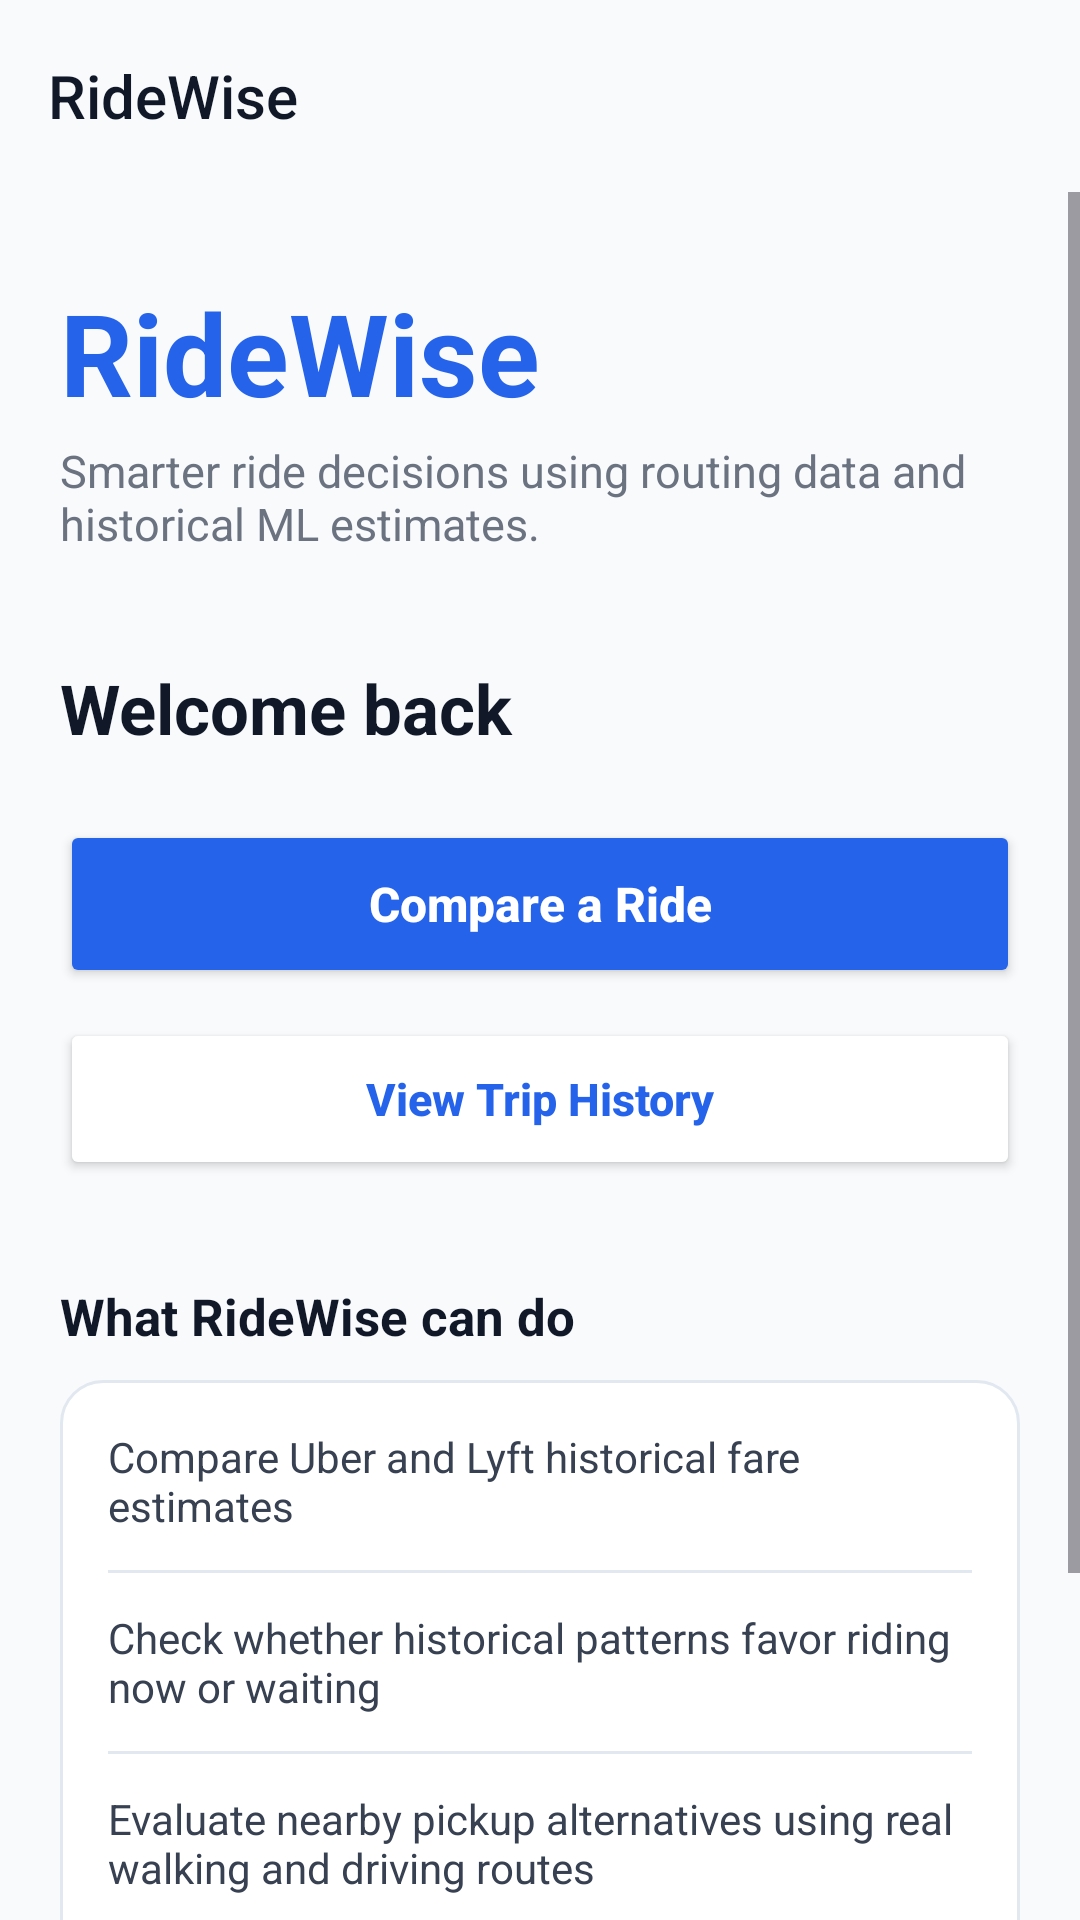

Here is an Android app screen rendered from its layout file. Give the layout XML and the strings, colors and styles it references.
<!-- AndroidManifest.xml: application theme Theme.RideWise -->
<!-- res/layout/activity_welcome_page.xml -->
<?xml version="1.0" encoding="utf-8"?>
<LinearLayout
    xmlns:android="http://schemas.android.com/apk/res/android"
    xmlns:app="http://schemas.android.com/apk/res-auto"
    android:layout_width="match_parent"
    android:layout_height="match_parent"
    android:orientation="vertical"
    android:background="@color/background">

    <androidx.appcompat.widget.Toolbar
        android:id="@+id/toolbar"
        android:layout_width="match_parent"
        android:layout_height="64dp"
        android:background="@color/background"
        android:paddingStart="8dp"
        android:paddingEnd="8dp"
        app:title="@string/app_name"
        app:titleTextColor="@color/headline"
        app:titleTextAppearance="@style/TextAppearance.AppCompat.Title" />

    <ScrollView
        android:layout_width="match_parent"
        android:layout_height="0dp"
        android:layout_weight="1"
        android:fillViewport="true">

        <LinearLayout
            android:id="@+id/mainContent"
            android:layout_width="match_parent"
            android:layout_height="wrap_content"
            android:orientation="vertical"
            android:paddingStart="20dp"
            android:paddingEnd="20dp"
            android:paddingTop="28dp"
            android:paddingBottom="28dp">

            <TextView
                android:layout_width="wrap_content"
                android:layout_height="wrap_content"
                android:text="RideWise"
                android:textColor="@color/primary"
                android:textSize="38sp"
                android:textStyle="bold" />

            <TextView
                android:layout_width="wrap_content"
                android:layout_height="wrap_content"
                android:layout_marginTop="4dp"
                android:text="Smarter ride decisions using routing data and historical ML estimates."
                android:textColor="@color/muted"
                android:textSize="15sp" />

            <TextView
                android:id="@+id/welcomeText"
                android:layout_width="match_parent"
                android:layout_height="wrap_content"
                android:layout_marginTop="36dp"
                android:text="Welcome back"
                android:textColor="@color/headline"
                android:textSize="23sp"
                android:textStyle="bold" />

            <Button
                android:id="@+id/startRideBtn"
                android:layout_width="match_parent"
                android:layout_height="56dp"
                android:layout_marginTop="22dp"
                android:backgroundTint="@color/primary"
                android:text="Compare a Ride"
                android:textAllCaps="false"
                android:textColor="@color/white"
                android:textSize="16sp"
                android:textStyle="bold" />

            <Button
                android:id="@+id/viewHistoryBtn"
                android:layout_width="match_parent"
                android:layout_height="54dp"
                android:layout_marginTop="10dp"
                android:backgroundTint="@color/surface"
                android:text="View Trip History"
                android:textAllCaps="false"
                android:textColor="@color/primary"
                android:textSize="15sp"
                android:textStyle="bold" />

            <TextView
                android:layout_width="wrap_content"
                android:layout_height="wrap_content"
                android:layout_marginTop="34dp"
                android:text="What RideWise can do"
                android:textColor="@color/headline"
                android:textSize="17sp"
                android:textStyle="bold" />

            <LinearLayout
                android:layout_width="match_parent"
                android:layout_height="wrap_content"
                android:layout_marginTop="10dp"
                android:background="@drawable/card_surface"
                android:orientation="vertical"
                android:padding="16dp">

                <TextView
                    android:layout_width="match_parent"
                    android:layout_height="wrap_content"
                    android:text="Compare Uber and Lyft historical fare estimates"
                    android:textColor="@color/body_text"
                    android:textSize="14sp" />

                <View
                    android:layout_width="match_parent"
                    android:layout_height="1dp"
                    android:layout_marginTop="12dp"
                    android:layout_marginBottom="12dp"
                    android:background="@color/divider" />

                <TextView
                    android:layout_width="match_parent"
                    android:layout_height="wrap_content"
                    android:text="Check whether historical patterns favor riding now or waiting"
                    android:textColor="@color/body_text"
                    android:textSize="14sp" />

                <View
                    android:layout_width="match_parent"
                    android:layout_height="1dp"
                    android:layout_marginTop="12dp"
                    android:layout_marginBottom="12dp"
                    android:background="@color/divider" />

                <TextView
                    android:layout_width="match_parent"
                    android:layout_height="wrap_content"
                    android:text="Evaluate nearby pickup alternatives using real walking and driving routes"
                    android:textColor="@color/body_text"
                    android:textSize="14sp" />

                <View
                    android:layout_width="match_parent"
                    android:layout_height="1dp"
                    android:layout_marginTop="12dp"
                    android:layout_marginBottom="12dp"
                    android:background="@color/divider" />

                <TextView
                    android:layout_width="match_parent"
                    android:layout_height="wrap_content"
                    android:text="Review previous comparisons and estimated savings"
                    android:textColor="@color/body_text"
                    android:textSize="14sp" />

            </LinearLayout>

            <TextView
                android:layout_width="match_parent"
                android:layout_height="wrap_content"
                android:layout_marginTop="18dp"
                android:gravity="center"
                android:text="Fare predictions are historical estimates and are currently calibrated for NYC."
                android:textColor="@color/muted"
                android:textSize="12sp" />

        </LinearLayout>

    </ScrollView>

</LinearLayout>
<!-- resources referenced by this layout -->
<resources>
  <color name="background">#F8FAFC</color>
  <color name="body_text">#374151</color>
  <color name="divider">#E2E8F0</color>
  <color name="headline">#111827</color>
  <color name="muted">#6B7280</color>
  <color name="primary">#2563EB</color>
  <color name="surface">#FFFFFF</color>
  <color name="white">#FFFFFF</color>
  <!-- drawable card_surface (drawable) -->
  <?xml version="1.0" encoding="utf-8"?>
  <shape xmlns:android="http://schemas.android.com/apk/res/android"
      android:shape="rectangle">
  
      <solid android:color="@color/surface" />
  
      <stroke
          android:width="1dp"
          android:color="@color/divider" />
  
      <corners android:radius="14dp" />
  
  </shape>
  <string name="app_name">RideWise</string>
  <style name="Theme.RideWise" parent="Base.Theme.RideWise" />
  <style name="Base.Theme.RideWise" parent="Theme.Material3.DayNight.NoActionBar">
  
          <item name="colorPrimary">@color/primary</item>
          <item name="colorSecondary">@color/secondary</item>
  
          <item name="android:windowLightStatusBar">false</item>
  
      </style>
  <color name="secondary">#0F9D8A</color>
</resources>
